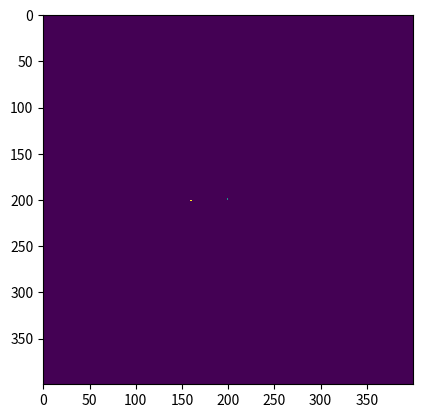

Generate this figure with matplotlib:
"""
Now, the main goal is to write a program that allows us to simulate the
behaviour of multiple agents interacting with the same rules. The last 
step is to identify, if there exist what we can call class of behaviours 
where different behaviours can lead to specific patterns.

Conjecture:
In a configuration with two ants acting with the same rules going in
directions such as the direction's vectors can form a rotation
matrix, regardless of the configuration, there will be an infinite
loop of reiteration of a specific pattern where a chaotic (or emergent) 
mode of one will interact with the other one and destroy the
apparent stabilization.
"""
import numpy as np
import matplotlib.pyplot as plt
from matplotlib.animation import FuncAnimation

# Creating the universe
dim = 400
a = np.matrix(np.zeros((dim, dim)))

pos_1 = np.matrix([[dim//2], [dim//2]])
direction_1 = np.matrix([[0], [-1]])

pos_2 = np.matrix([[dim//2], [2*dim//5]])
direction_2 = np.matrix([[1], [0]])

# Defining the matrices for rotation
clockwise_rotation = np.matrix([[0, 1], [-1, 0]])
counter_rotation = np.matrix([[0, -1], [1, 0]])


def take_step(board, pos1, pos2, direction1, direction2):
    """To make it work for more than two agents, we can just
    use python list to provide the arguments of the same types."""

    pos1[:] = pos1 + direction1
    pos2[:] = pos2 + direction2
    if board[pos1[0, 0], pos1[1, 0]] == 0:
        board[pos1[0, 0], pos1[1, 0]] = 1
        direction1[:] = clockwise_rotation * direction1
    else:
        board[pos1[0, 0], pos1[1, 0]] = 0
        direction1[:] = counter_rotation * direction1

    if board[pos2[0, 0], pos2[1, 0]] == 0:
        board[pos2[0, 0], pos2[1, 0]] = 2
        direction2[:] = clockwise_rotation * direction2
    else:
        board[pos2[0, 0], pos2[1, 0]] = 0
        direction2[:] = counter_rotation * direction2


fig = plt.figure()
im = plt.imshow(a, interpolation='none', vmin=0, vmax=2)


def animate(i):
    take_step(a, pos_1, pos_2, direction_1, direction_2)
    im.set_data(a)
    print(i)
    return [im]


anim = FuncAnimation(fig, animate, frames=100000,
                     interval=0, blit=True, repeat=False)
plt.show()
